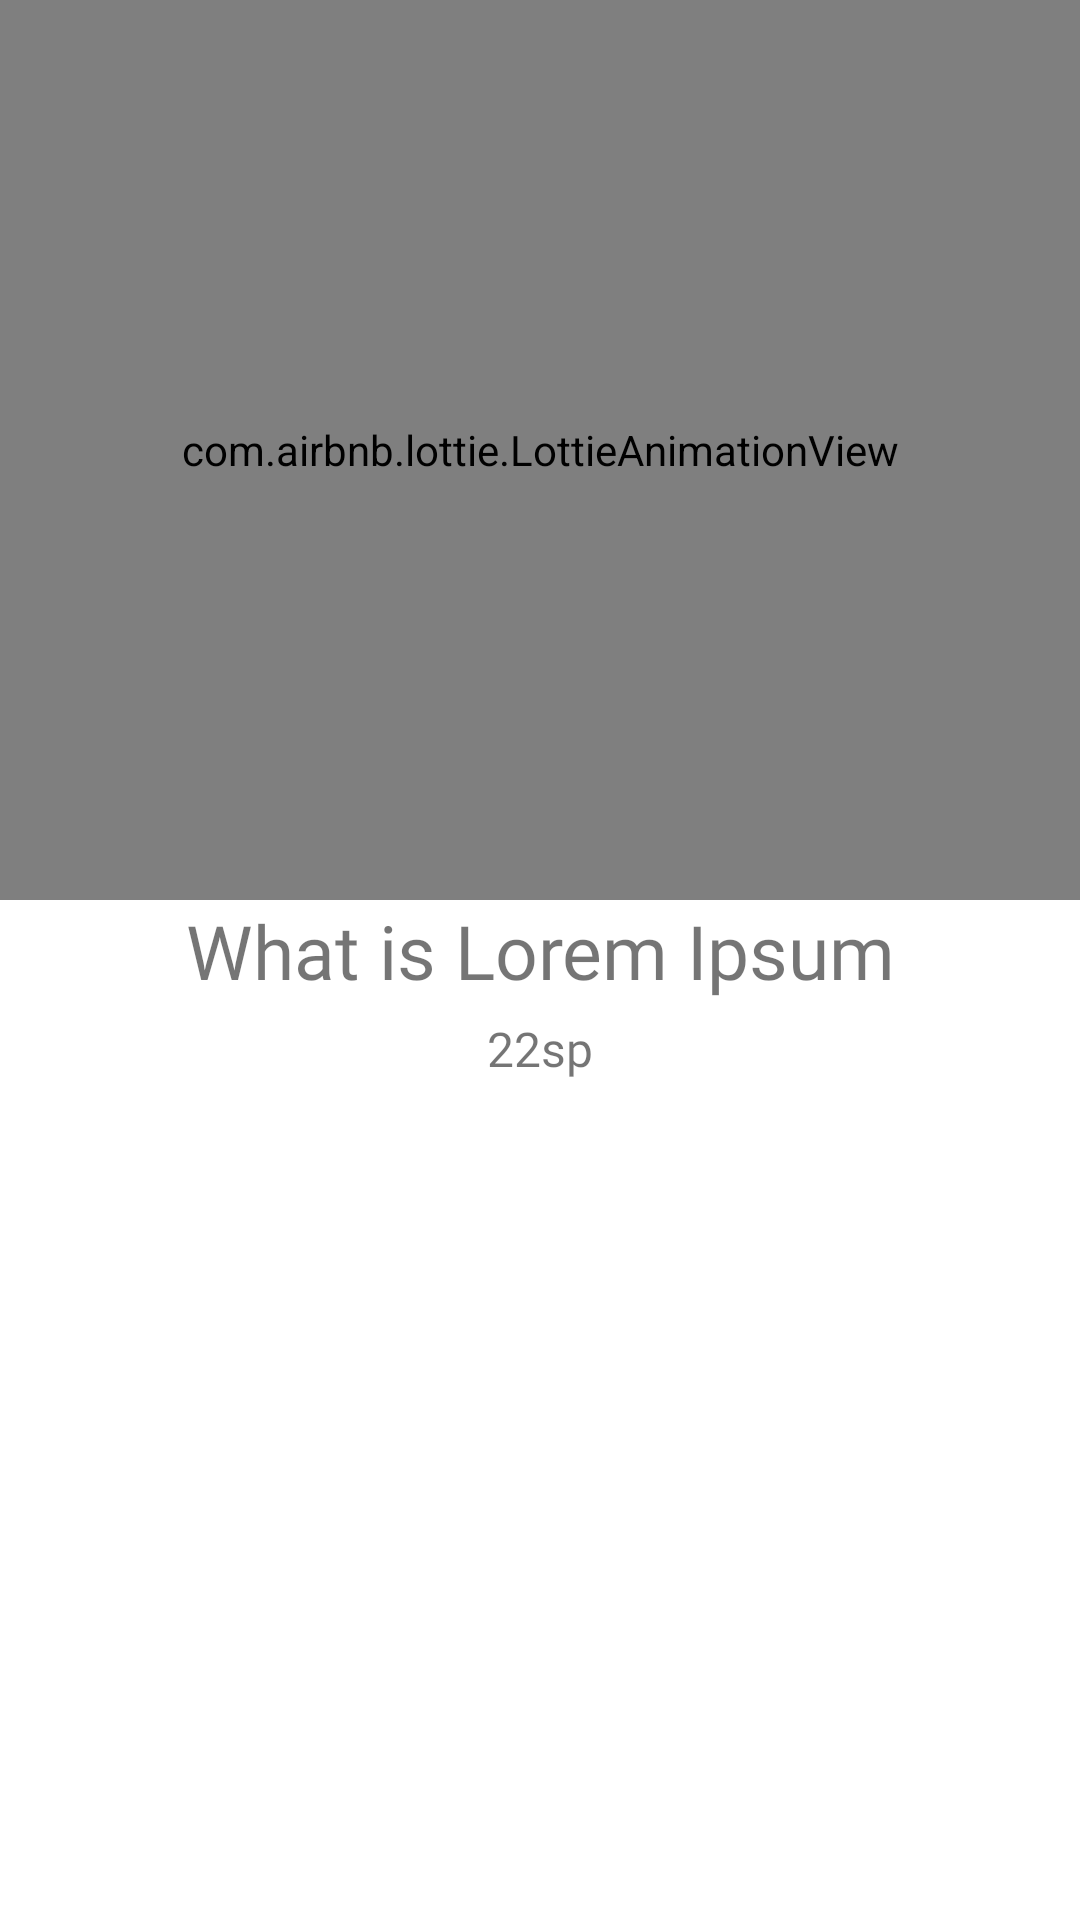

This screen was rendered from an Android layout file. Write that file and the resources it references.
<!-- AndroidManifest.xml: application theme AppTheme -->
<!-- res/layout/slides_layout.xml -->
<?xml version="1.0" encoding="utf-8"?>
<androidx.constraintlayout.widget.ConstraintLayout xmlns:android="http://schemas.android.com/apk/res/android"
    xmlns:app="http://schemas.android.com/apk/res-auto"
    xmlns:tools="http://schemas.android.com/tools"
    android:id="@+id/ConstraintLayout"
    android:layout_width="match_parent"
    android:layout_height="wrap_content"
    android:background="@color/white">

    <com.airbnb.lottie.LottieAnimationView
        android:id="@+id/animation_view_slider"
        android:layout_width="0dp"
        android:layout_height="300dp"
        android:layout_alignParentLeft="true"
        android:padding="20dp"
        app:layout_constraintBottom_toTopOf="@+id/TitleViewSlider"
        app:layout_constraintEnd_toEndOf="parent"
        app:layout_constraintHorizontal_bias="0.0"
        app:layout_constraintStart_toStartOf="parent"
        app:layout_constraintTop_toTopOf="parent"
        app:lottie_autoPlay="true"
        app:lottie_loop="true"
        app:lottie_rawRes="@raw/virus_loader" />

    <TextView
        android:id="@+id/TitleViewSlider"
        android:layout_width="match_parent"
        android:layout_height="wrap_content"
        android:fontFamily="@font/cairo_black"
        android:gravity="center"
        android:text="What is Lorem Ipsum"
        android:textSize="25sp"
        app:layout_constraintBottom_toTopOf="@+id/textViewSlider"
        app:layout_constraintEnd_toEndOf="parent"
        app:layout_constraintStart_toStartOf="parent"
        app:layout_constraintTop_toBottomOf="@+id/animation_view_slider" />

    <TextView
        android:id="@+id/textViewSlider"
        android:layout_width="wrap_content"
        android:layout_height="wrap_content"
        android:layout_marginTop="5dp"
        android:fontFamily="@font/cairo"
        android:gravity="center"
        android:text="22sp"
        android:textSize="16sp"
        app:layout_constraintEnd_toEndOf="parent"
        app:layout_constraintStart_toStartOf="parent"
        app:layout_constraintTop_toBottomOf="@+id/TitleViewSlider" />
    />
</androidx.constraintlayout.widget.ConstraintLayout>
<!-- resources referenced by this layout -->
<resources>
  <color name="white">#FFFFFF</color>
  <style name="AppTheme" parent="Theme.MaterialComponents.Light.NoActionBar">
          
          <item name="colorPrimary">@color/green</item>
          <item name="colorPrimaryDark">@color/green</item>
          <item name="colorAccent">@color/green</item>
  
          
          <item name="material_dialog_background">#FFFFFF</item>
          <item name="material_dialog_title_text_color">#000000</item>
          <item name="material_dialog_message_text_color">#5F5F5F</item>
          <item name="material_dialog_positive_button_color">@color/green</item>
          <item name="material_dialog_positive_button_text_color">#FFFFFF</item>
          <item name="material_dialog_negative_button_text_color">@color/green</item>
  
      </style>
  <color name="green">#00BA29</color>
</resources>
